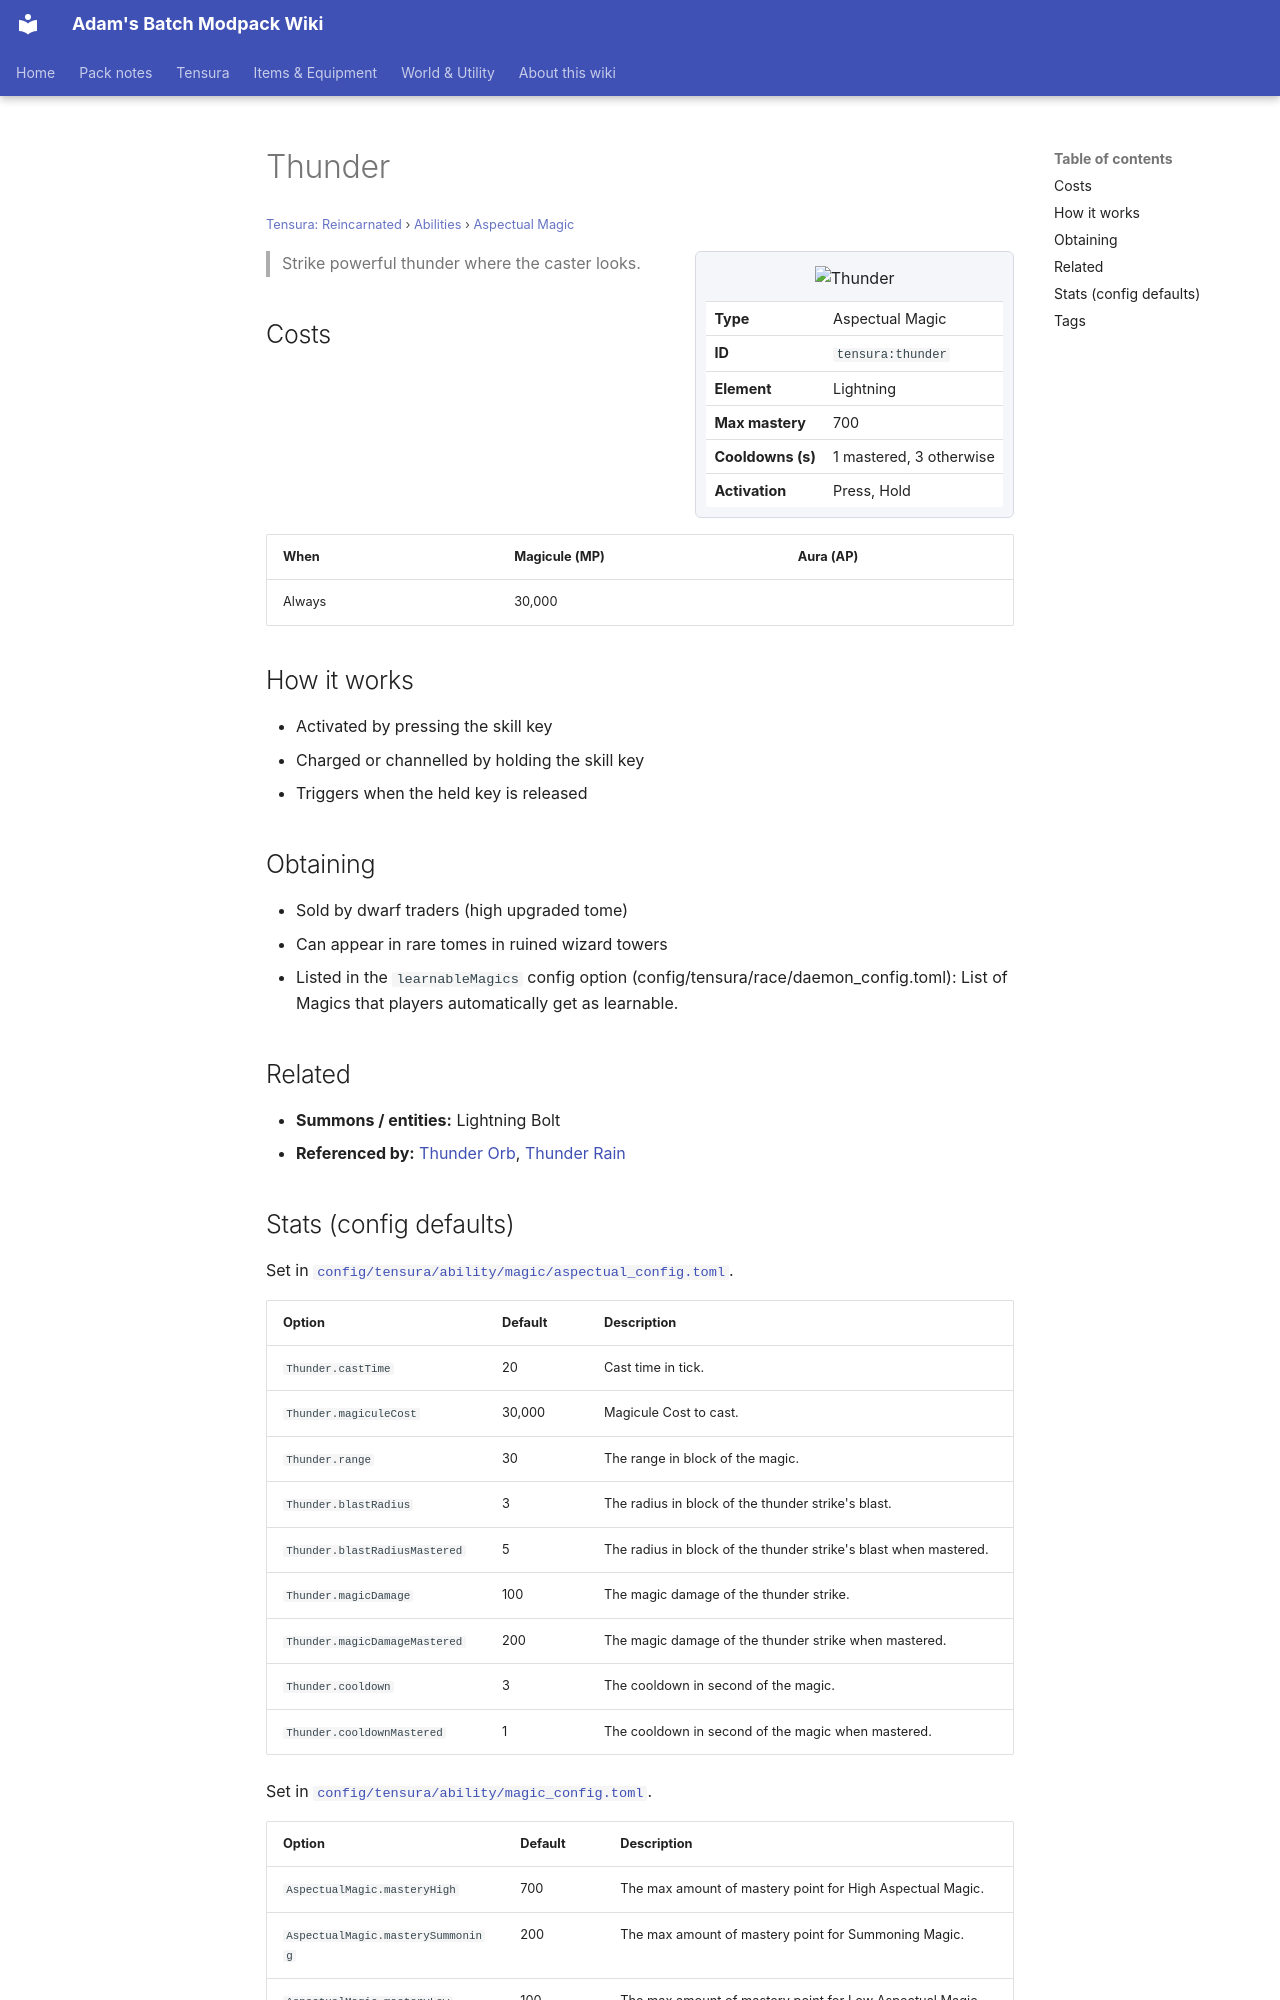

repository: Proteus-Nell/Adams-Batch-MC-Modpack-Wiki · page: tensura-reincarnated/abilities/aspectual-magic/thunder/index.html · generator: mkdocs

# Thunder

<small>[Tensura: Reincarnated](../../index.md) &rsaquo; [Abilities](../index.md) &rsaquo; [Aspectual Magic](index.md)</small>

<div class="infobox" markdown>

![Thunder](../../../assets/icons/tensura/skill/thunder.png)

| | |
|---|---|
| **Type** | Aspectual Magic |
| **ID** | `tensura:thunder` |
| **Element** | Lightning |
| **Max mastery** | 700 |
| **Cooldowns (s)** | 1 mastered, 3 otherwise |
| **Activation** | Press, Hold |

</div>

> Strike powerful thunder where the caster looks.

## Costs

| When | Magicule (MP) | Aura (AP) |
|---|---|---|
| Always | 30,000 |  |

## How it works

- Activated by pressing the skill key
- Charged or channelled by holding the skill key
- Triggers when the held key is released

## Obtaining

- Sold by dwarf traders (high upgraded tome)
- Can appear in rare tomes in ruined wizard towers
- Listed in the `learnableMagics` config option (config/tensura/race/daemon_config.toml): List of Magics that players automatically get as learnable.

## Related

- **Summons / entities:** Lightning Bolt
- **Referenced by:** [Thunder Orb](thunder-orb.md), [Thunder Rain](thunder-rain.md)
